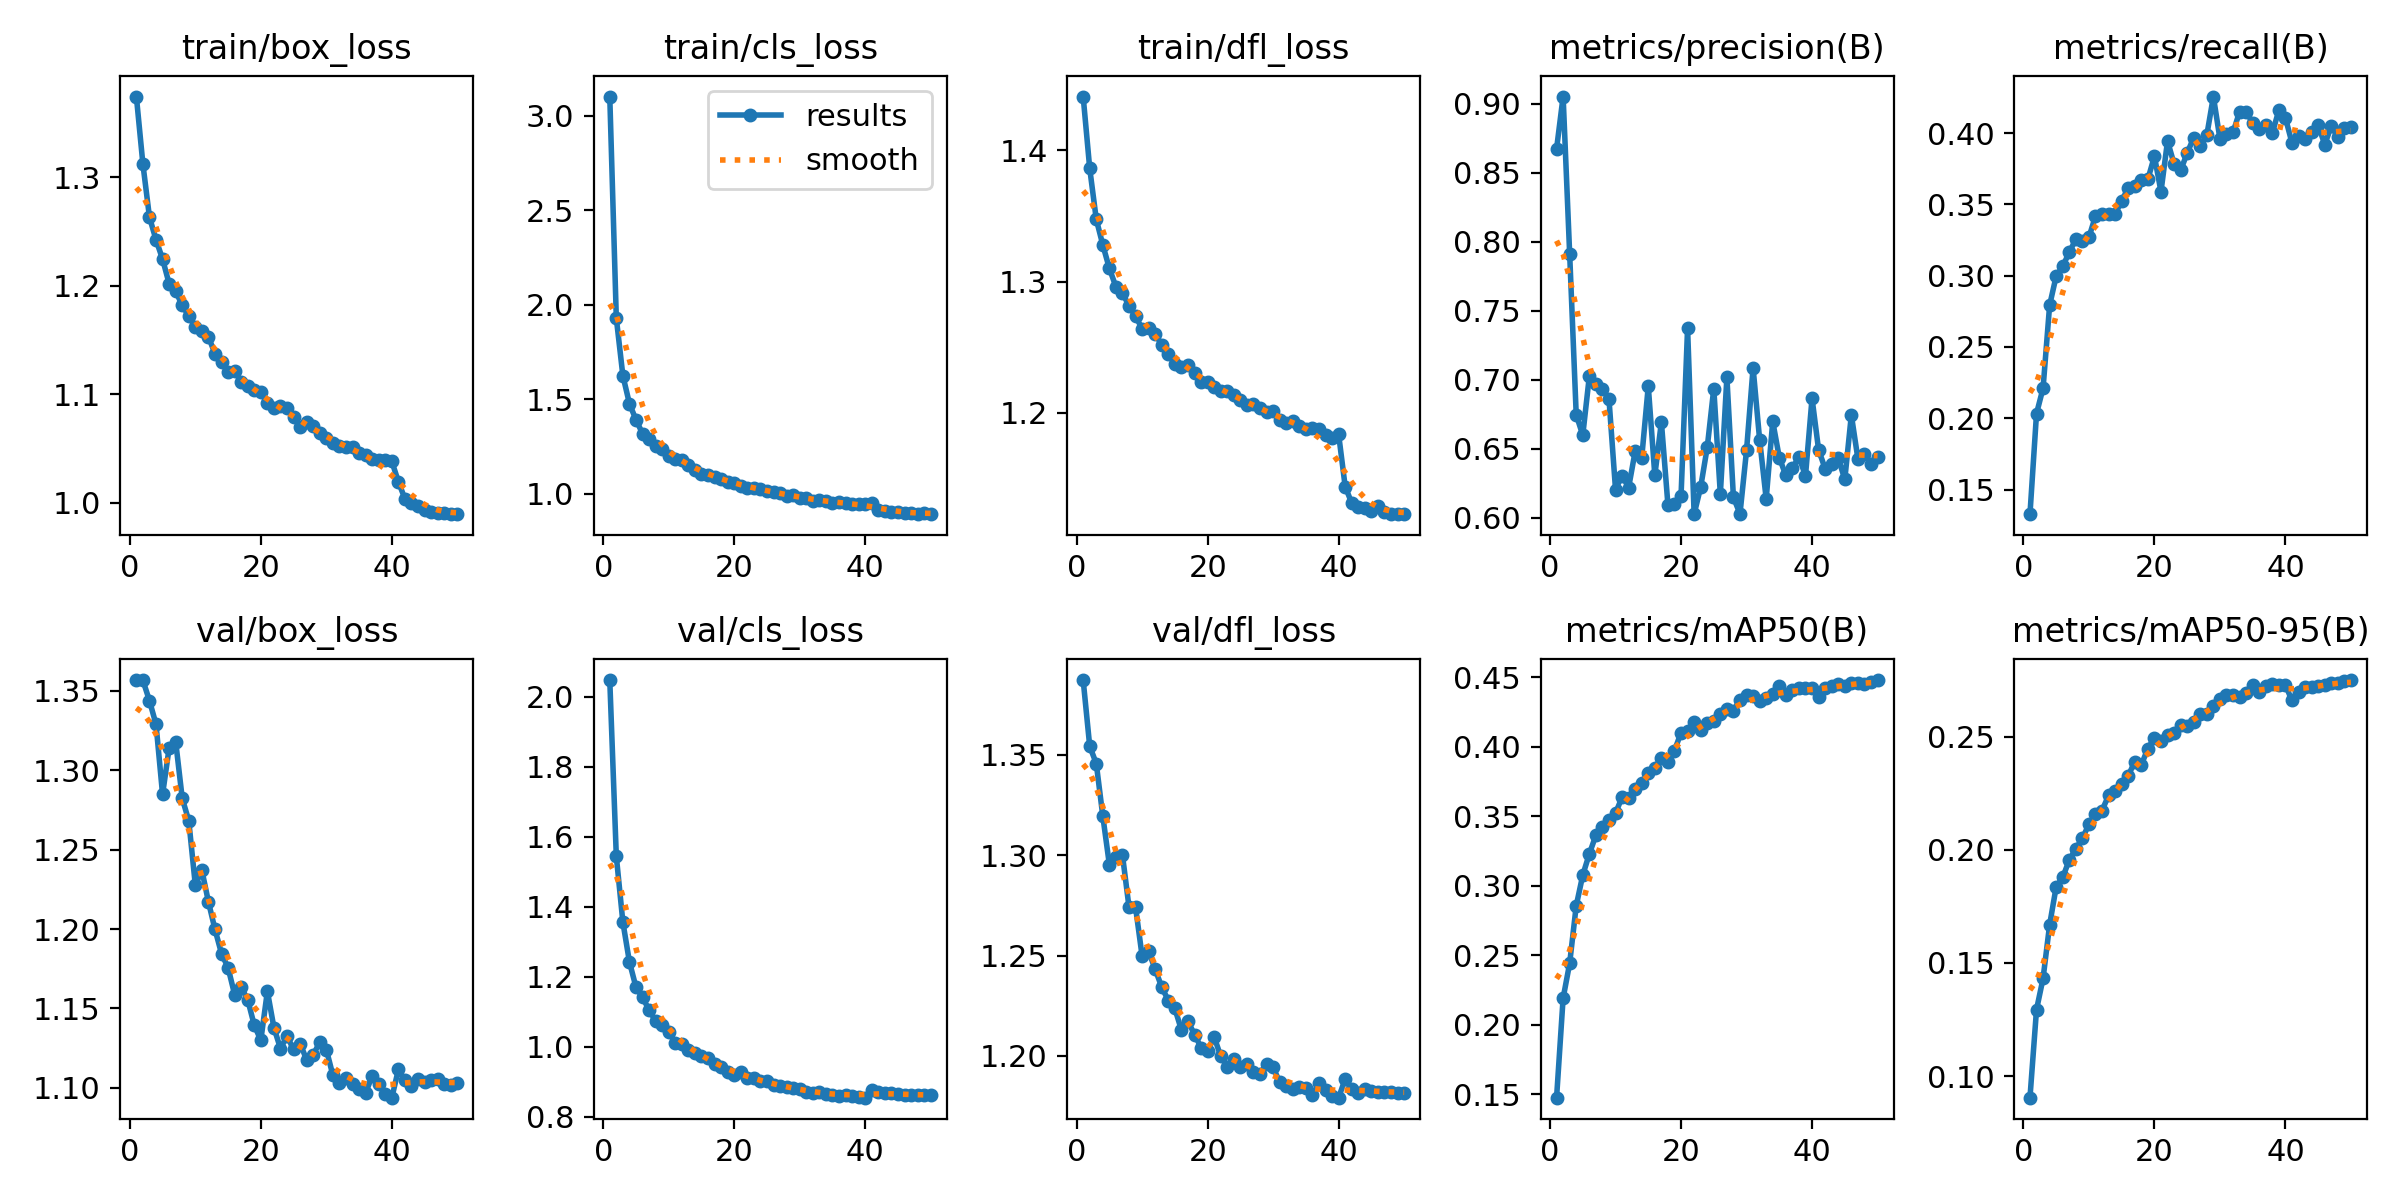

Source data for this figure (header and first rows):
epoch, time, train/box_loss, train/cls_loss, train/dfl_loss, metrics/precision(B), metrics/recall(B), metrics/mAP50(B), metrics/mAP50-95(B), val/box_loss, val/cls_loss, val/dfl_loss, lr/pg0, lr/pg1, lr/pg2
1, 336.7, 1.375, 3.1, 1.441, 0.8674, 0.1328, 0.1475, 0.09044, 1.357, 2.048, 1.387, 0.06708, 0.0003325, 0.0003325
2, 674.2, 1.312, 1.928, 1.386, 0.9053, 0.2033, 0.2191, 0.1294, 1.357, 1.544, 1.354, 0.03408, 0.0006652, 0.0006652
3, 1030, 1.263, 1.625, 1.347, 0.7912, 0.2211, 0.2442, 0.1432, 1.344, 1.357, 1.346, 0.001078, 0.0009953, 0.0009953
4, 1401, 1.242, 1.478, 1.328, 0.6747, 0.2792, 0.2856, 0.1668, 1.329, 1.243, 1.319, 0.0009912, 0.0009912, 0.0009912
5, 1772, 1.225, 1.392, 1.31, 0.6599, 0.2997, 0.3077, 0.1836, 1.285, 1.171, 1.295, 0.0009844, 0.0009844, 0.0009844
6, 2148, 1.202, 1.319, 1.296, 0.7025, 0.3065, 0.3229, 0.1878, 1.314, 1.142, 1.299, 0.0009758, 0.0009758, 0.0009758
7, 2521, 1.195, 1.289, 1.291, 0.697, 0.3165, 0.3363, 0.1955, 1.318, 1.105, 1.3, 0.0009652, 0.0009652, 0.0009652
8, 2889, 1.182, 1.254, 1.281, 0.6935, 0.3254, 0.3426, 0.2004, 1.282, 1.074, 1.274, 0.0009529, 0.0009529, 0.0009529
9, 3249, 1.172, 1.235, 1.274, 0.6861, 0.3245, 0.3473, 0.2051, 1.268, 1.063, 1.274, 0.0009388, 0.0009388, 0.0009388
10, 3621, 1.162, 1.202, 1.264, 0.6204, 0.3268, 0.3522, 0.2112, 1.228, 1.044, 1.25, 0.0009229, 0.0009229, 0.0009229
11, 3990, 1.159, 1.184, 1.264, 0.6306, 0.3418, 0.3637, 0.2159, 1.237, 1.012, 1.252, 0.0009055, 0.0009055, 0.0009055
12, 4354, 1.153, 1.178, 1.26, 0.6219, 0.343, 0.3634, 0.2173, 1.217, 1.009, 1.243, 0.0008864, 0.0008864, 0.0008864
13, 4718, 1.138, 1.151, 1.252, 0.6482, 0.3434, 0.3695, 0.224, 1.2, 0.9906, 1.234, 0.0008658, 0.0008658, 0.0008658
14, 5085, 1.13, 1.128, 1.245, 0.6435, 0.3432, 0.3741, 0.2259, 1.185, 0.983, 1.228, 0.0008439, 0.0008439, 0.0008439
15, 5440, 1.121, 1.108, 1.237, 0.6954, 0.3524, 0.3809, 0.2288, 1.176, 0.975, 1.224, 0.0008205, 0.0008205, 0.0008205
16, 5779, 1.122, 1.1, 1.235, 0.6307, 0.3616, 0.3849, 0.2327, 1.159, 0.9681, 1.213, 0.000796, 0.000796, 0.000796
17, 6119, 1.111, 1.089, 1.237, 0.6694, 0.3626, 0.392, 0.2389, 1.163, 0.9527, 1.217, 0.0007702, 0.0007702, 0.0007702
18, 6445, 1.108, 1.079, 1.23, 0.6094, 0.3668, 0.3894, 0.2375, 1.155, 0.9414, 1.211, 0.0007435, 0.0007435, 0.0007435
19, 6773, 1.104, 1.062, 1.223, 0.61, 0.3676, 0.3973, 0.2447, 1.139, 0.9292, 1.204, 0.0007158, 0.0007158, 0.0007158
20, 7105, 1.103, 1.058, 1.223, 0.6157, 0.3837, 0.4101, 0.2495, 1.13, 0.92, 1.203, 0.0006872, 0.0006872, 0.0006872
21, 7449, 1.092, 1.043, 1.22, 0.7373, 0.3589, 0.4114, 0.2481, 1.161, 0.9299, 1.209, 0.000658, 0.000658, 0.000658
22, 7769, 1.087, 1.029, 1.217, 0.6026, 0.3944, 0.4182, 0.2506, 1.138, 0.9106, 1.2, 0.0006281, 0.0006281, 0.0006281
23, 8105, 1.089, 1.034, 1.217, 0.6223, 0.3783, 0.4119, 0.2518, 1.125, 0.9101, 1.195, 0.0005978, 0.0005978, 0.0005978
24, 8412, 1.087, 1.024, 1.214, 0.651, 0.3738, 0.4168, 0.2553, 1.133, 0.902, 1.199, 0.000567, 0.000567, 0.000567
25, 8720, 1.079, 1.018, 1.21, 0.6936, 0.386, 0.4188, 0.2547, 1.124, 0.9017, 1.194, 0.0005361, 0.0005361, 0.0005361
26, 9066, 1.07, 1.008, 1.206, 0.6171, 0.3968, 0.4237, 0.2563, 1.128, 0.8905, 1.196, 0.000505, 0.000505, 0.000505
27, 9435, 1.074, 1.006, 1.207, 0.7018, 0.3909, 0.4272, 0.2601, 1.118, 0.8878, 1.192, 0.0004739, 0.0004739, 0.0004739
28, 9836, 1.071, 0.9913, 1.204, 0.6148, 0.3986, 0.4259, 0.2598, 1.121, 0.8862, 1.191, 0.000443, 0.000443, 0.000443
29, 10226, 1.064, 0.9915, 1.201, 0.6029, 0.4256, 0.434, 0.2637, 1.129, 0.8817, 1.196, 0.0004122, 0.0004122, 0.0004122
30, 10626, 1.06, 0.9762, 1.201, 0.6488, 0.3959, 0.4374, 0.2665, 1.124, 0.8794, 1.194, 0.0003819, 0.0003819, 0.0003819
31, 11024, 1.055, 0.9808, 1.194, 0.7087, 0.3992, 0.4368, 0.2683, 1.108, 0.872, 1.187, 0.000352, 0.000352, 0.000352
32, 11420, 1.052, 0.9649, 1.192, 0.6565, 0.4004, 0.4333, 0.2686, 1.103, 0.8695, 1.185, 0.0003228, 0.0003228, 0.0003228
33, 11812, 1.052, 0.9651, 1.194, 0.6137, 0.4149, 0.4352, 0.2676, 1.106, 0.8699, 1.184, 0.0002942, 0.0002942, 0.0002942
34, 12205, 1.052, 0.9622, 1.19, 0.6698, 0.4147, 0.4379, 0.2691, 1.102, 0.8664, 1.185, 0.0002665, 0.0002665, 0.0002665
35, 12601, 1.046, 0.95, 1.187, 0.6437, 0.4073, 0.4438, 0.2729, 1.099, 0.8642, 1.184, 0.0002398, 0.0002398, 0.0002398
36, 12990, 1.044, 0.9546, 1.188, 0.6307, 0.403, 0.437, 0.2696, 1.097, 0.8612, 1.181, 0.000214, 0.000214, 0.000214
37, 13383, 1.041, 0.9517, 1.188, 0.6358, 0.4055, 0.4408, 0.2722, 1.108, 0.8617, 1.186, 0.0001895, 0.0001895, 0.0001895
38, 13774, 1.039, 0.9478, 1.183, 0.6441, 0.4, 0.4423, 0.2733, 1.103, 0.859, 1.183, 0.0001661, 0.0001661, 0.0001661
39, 14124, 1.039, 0.9442, 1.181, 0.6304, 0.4161, 0.442, 0.2729, 1.096, 0.8583, 1.18, 0.0001442, 0.0001442, 0.0001442
40, 14464, 1.038, 0.9456, 1.184, 0.6866, 0.4106, 0.442, 0.2727, 1.094, 0.8551, 1.179, 0.0001236, 0.0001236, 0.0001236
41, 14820, 1.019, 0.9542, 1.144, 0.6492, 0.393, 0.4356, 0.266, 1.112, 0.8778, 1.189, 0.0001045, 0.0001045, 0.0001045
42, 15160, 1.004, 0.9174, 1.131, 0.6356, 0.3982, 0.4423, 0.2697, 1.105, 0.8708, 1.184, 8.70577e-05, 8.70577e-05, 8.70577e-05
43, 15482, 0.9995, 0.9107, 1.128, 0.6389, 0.396, 0.4437, 0.2717, 1.101, 0.869, 1.181, 7.12282e-05, 7.12282e-05, 7.12282e-05
44, 15797, 0.9972, 0.904, 1.128, 0.6432, 0.4006, 0.4449, 0.2719, 1.106, 0.8676, 1.183, 5.71106e-05, 5.71106e-05, 5.71106e-05
45, 16115, 0.9932, 0.9025, 1.125, 0.6278, 0.4058, 0.4437, 0.2724, 1.104, 0.8646, 1.183, 4.47606e-05, 4.47606e-05, 4.47606e-05
46, 16435, 0.9913, 0.9008, 1.129, 0.6745, 0.3919, 0.4456, 0.2729, 1.105, 0.8641, 1.182, 3.4227e-05, 3.4227e-05, 3.4227e-05
47, 16756, 0.9909, 0.8986, 1.125, 0.6427, 0.4049, 0.446, 0.2736, 1.105, 0.8633, 1.182, 2.55513e-05, 2.55513e-05, 2.55513e-05
48, 17094, 0.9909, 0.8928, 1.123, 0.6463, 0.3971, 0.4455, 0.2737, 1.103, 0.8628, 1.182, 1.87678e-05, 1.87678e-05, 1.87678e-05
49, 17398, 0.9896, 0.8964, 1.123, 0.6392, 0.4034, 0.4465, 0.2746, 1.102, 0.8616, 1.181, 1.39032e-05, 1.39032e-05, 1.39032e-05
50, 17699, 0.9897, 0.8956, 1.123, 0.6443, 0.4043, 0.448, 0.275, 1.103, 0.8621, 1.182, 1.09768e-05, 1.09768e-05, 1.09768e-05
